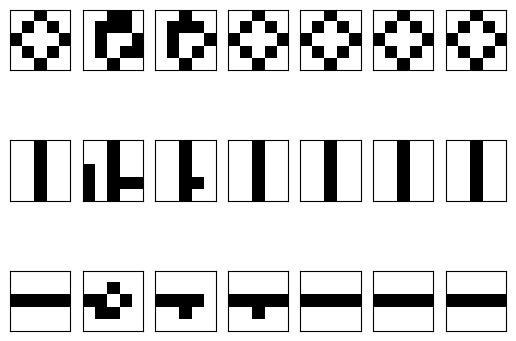

Source code (Python):
import numpy as np
import matplotlib.pyplot as plt
import tempfile
import argparse

############################################
#
# Some patterns that we use for testing
#
############################################
strings = []
strings.append("""
..X..
.X.X.
X...X
.X.X.
..X..""")

strings.append("""
..X..
..X..
..X..
..X..
..X..""")
strings.append("""
.....
.....
XXXXX
.....
.....""")
strings.append("""
X....
.X...
..X..
...X.
....X""")
strings.append("""
....X
...X.
..X..
.X...
X....""")

############################################
# Some utility functions
############################################
#
# Convert a string as above into a  
# 5 x 5 matrix
#
def string_to_matrix(s):
    x = np.zeros(shape=(5, 5), dtype=float)
    for i in range(len(s)):
        row, col = i // 5, i % 5
        x[row][col] = -1 if s[i] == 'X' else 1
    return x

# and back
def matrix_to_string(m):
    s = ""
    for i in range(5):
        for j in range(5):
            s = s + ('X' if m[i][j] < 0 else '')
        s = s + chr(10)
    return s

class HopfieldNetwork:
    #
    # Initialize a Hopfield network with N  
    # neurons
    #
    def __init__(self, N):
        self.N = N
        self.W = np.zeros((N, N))
        self.s = np.zeros((N, 1))

    #
    # Apply the Hebbian learning rule. The argument is a matrix S 
    # which contains one sample state per row
    #
    def train(self, S):
        self.W = np.matmul(S.transpose(), S)

    #
    # Run one simulation step
    #
    def runStep(self):
        i = np.random.randint(0, self.N)
        a = np.matmul(self.W[i, :], self.s)
        if a < 0:
            self.s[i] = -1
        else:
            self.s[i] = 1

    #
    # Starting with a given state, execute the update rule
    # N times and return the resulting state
    #
    def run(self, state, steps):
        self.s = state
        for i in range(steps):
            self.runStep()
        return self.s

############################################
# Parse arguments
#############################################
def get_args():
    parser = argparse.ArgumentParser()
    parser.add_argument("--memories",  
                        type=int, 
                        default=3, 
                        help="Number of patterns to learn")
    parser.add_argument("--epochs",  
                        type=int, 
                        default=6, 
                        help="Number of epochs")
    parser.add_argument("--iterations",  
                        type=int, 
                        default=20, 
                        help="Number of iterations per epoch")                     
    parser.add_argument("--errors", 
                        type=int, 
                        default=5, 
                        help="Number of errors that we add to each sample") 
    parser.add_argument("--save", 
                        type=int,
                        default=0, 
                        help="Save output")
    return parser.parse_args()

############################################
# Main
#############################################
# Read parameters
args = get_args()

# Number of epochs. After each 
# epoch, we capture one image
epochs = args.epochs 

# Number of iterations per epoch
iterations = args.iterations 

# Number of bits that we flip in each sample
errors = args.errors 

# Number of patterns that we try to memorize
memories = args.memories 

# Init network
HN = HopfieldNetwork(5 * 5) 

# Prepare sample data and train network 
M = [] 
for _ in range(memories): 
    M.append(string_to_matrix(strings[_].replace(chr(10), '')).reshape(1, 5 * 5)) 
S = np.concatenate(M) 
HN.train(S) 

# Run the network and display results 
fig = plt.figure()     
for pic in range(memories): 
    state = (S[pic, :].reshape(25, 1)).copy() 
    
    # Display original pattern 
    ax = fig.add_subplot(memories, epochs + 1, 1 + pic * (epochs + 1)) 
    ax.set_xticks([], []) 
    ax.set_yticks([], []) 
    ax.imshow(state.reshape(5, 5), "binary_r") 
    
    # Flip a few bits 
    state = state.copy() 
    for i in range(errors): 
        index = np.random.randint(0, 25) 
        state[index][0] = state[index][0] * (-1) 
    
    # Run network and display the current state at the beginning of each epoch 
    for i in range(epochs): 
        ax = fig.add_subplot(memories, epochs + 1, i + 2 + pic * (epochs + 1)) 
        ax.set_xticks([], []) 
        ax.set_yticks([], []) 
        ax.imshow(state.reshape(5, 5), "binary_r") 
        state = HN.run(state, iterations) 

if 1 == args.save:         
    outfile = tempfile.mktemp() + "_Hopfield.png" 
    print("Using outfile ", outfile) 
    plt.savefig(outfile) 

plt.show()
